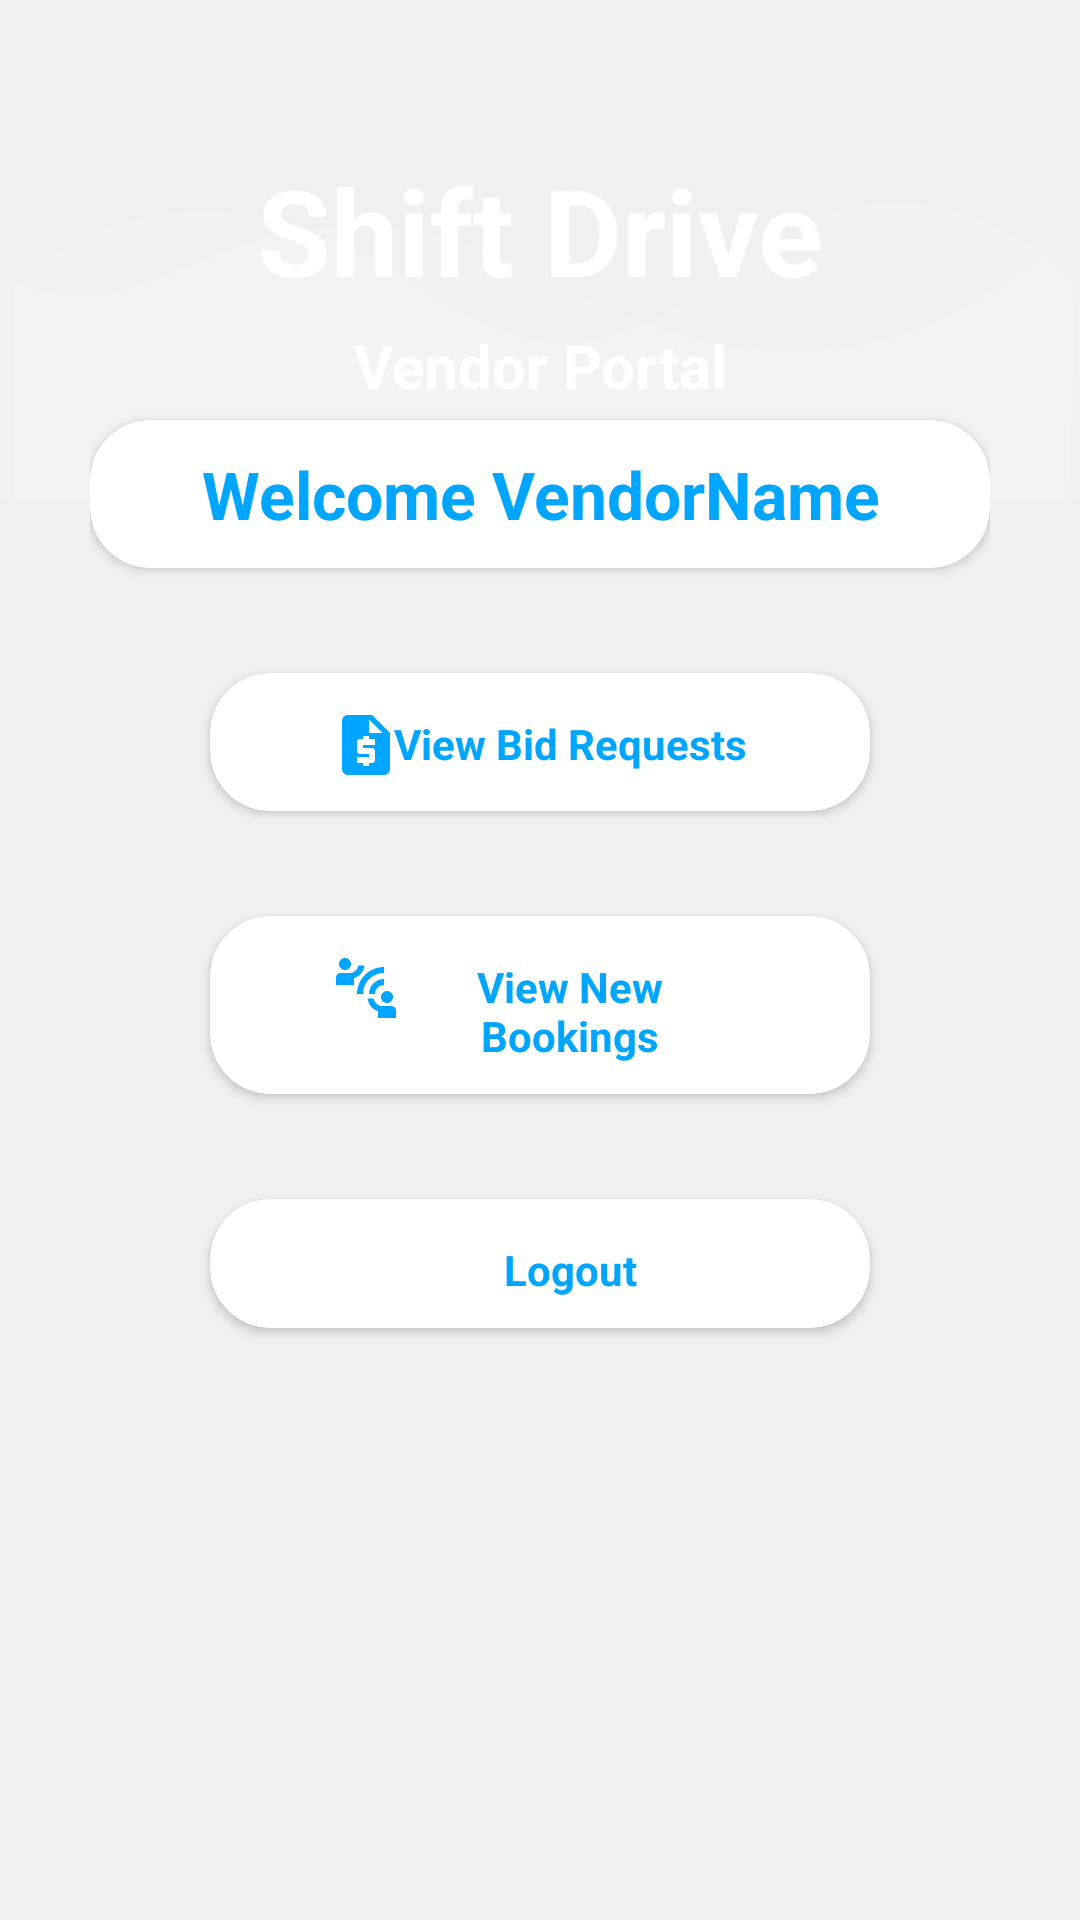

Produce the Android XML layout that renders to this screen, including the resource entries it uses.
<!-- AndroidManifest.xml: application theme AppTheme -->
<!-- res/layout/activity_vendor__dashboard.xml -->
<?xml version="1.0" encoding="utf-8"?>
<RelativeLayout xmlns:android="http://schemas.android.com/apk/res/android"
    xmlns:app="http://schemas.android.com/apk/res-auto"
    xmlns:tools="http://schemas.android.com/tools"
    android:orientation="vertical"
    style="@style/loginParent"
    tools:context=".Vendor_Dashboard">

    <ScrollView
        style="@style/parent">

        <RelativeLayout
            style="@style/parent">

            <LinearLayout
                android:layout_width="match_parent"
                android:layout_height="match_parent"
                android:layout_alignParentTop="true"
                android:weightSum="12">

                <LinearLayout
                    style="@style/parent"
                    android:background="@drawable/login_shape_bk"
                    android:orientation="vertical"
                    android:layout_weight="3">

                    <ImageView
                        style="@style/parent"
                        android:background="@drawable/ic_login_bk"
                        android:contentDescription="login background" />

                </LinearLayout>

            </LinearLayout>

            <LinearLayout
                android:layout_width="match_parent"
                android:layout_height="match_parent"
                android:layout_alignParentTop="true"
                android:orientation="vertical"
                android:layout_marginTop="40dp"
                android:layout_marginRight="30dp"
                android:layout_marginLeft="30dp">


                <TextView
                    style="@style/headerText"
                    android:layout_gravity="center"
                    android:text="Shift Drive"
                    android:textSize="40dp"
                    android:layout_marginTop="10dp"/>
                <TextView
                    style="@style/headerText"
                    android:layout_gravity="center"
                    android:text="Vendor Portal"
                    android:textSize="20dp"
                    android:layout_marginTop="5dp"/>
            </LinearLayout>
            <LinearLayout
                android:layout_width="match_parent"
                android:layout_height="match_parent"
                android:layout_alignParentTop="true"
                android:orientation="vertical"
                android:layout_marginTop="120dp"
                android:layout_marginRight="30dp"
                android:layout_marginLeft="30dp">
                <include
                    layout="@layout/layout_vendor_name"/>

                <include
                    layout="@layout/layout_view_bid_requests"/>

                <include
                    layout="@layout/layout_vendor_booking"/>

                <include
                    layout="@layout/layout_vendor_logout"/>


            </LinearLayout>
        </RelativeLayout>

    </ScrollView>
</RelativeLayout>
<!-- res/layout/layout_vendor_name.xml (included above) -->
<?xml version="1.0" encoding="utf-8"?>
<androidx.cardview.widget.CardView
    xmlns:android="http://schemas.android.com/apk/res/android"
    xmlns:app="http://schemas.android.com/apk/res-auto"
    style="@style/loginCard"
    app:cardCornerRadius="@dimen/loginCardRadius"
    android:elevation="5dp"
    android:layout_gravity="center"
    android:layout_marginTop="@dimen/loginViewsMargin"
    android:layout_marginBottom="@dimen/loginViewsMargin"
    android:background="@color/whiteCardColor">



    <LinearLayout
        style="@style/linearParent"
        android:layout_gravity="center"
        android:padding="@dimen/usernameMargin">

        <TextView
            android:id="@+id/homeusername"
            style="@style/headerTextPrimary"
            android:text="Welcome VendorName" />
    </LinearLayout>
</androidx.cardview.widget.CardView>
<!-- res/layout/layout_view_bid_requests.xml (included above) -->
<?xml version="1.0" encoding="utf-8"?>
<androidx.cardview.widget.CardView
    xmlns:android="http://schemas.android.com/apk/res/android"
    xmlns:app="http://schemas.android.com/apk/res-auto"
    style="@style/loginCard"
    app:cardCornerRadius="@dimen/loginCardRadius"
    android:elevation="5dp"
    android:layout_gravity="center"
    android:layout_marginTop="@dimen/HomeMargin"
    android:layout_marginBottom="@dimen/loginViewsMargin"
    android:layout_marginLeft="40dp"
    android:layout_marginRight="40dp"
    android:background="@color/whiteCardColor">



    <LinearLayout
        style="@style/linearParent"
        android:id="@+id/viewbidrequestBtn"
        android:clickable="true"
        android:layout_gravity="center"
        android:layout_marginLeft="30dp"
        android:layout_marginRight="30dp"
        android:padding="@dimen/usernameMargin">

        <RelativeLayout
            android:layout_width="match_parent"
            android:layout_height="match_parent">

            <ImageView
                android:id="@+id/imageView2"
                android:layout_width="wrap_content"
                android:layout_marginTop="2dp"
                android:layout_height="wrap_content"
                app:srcCompat="@drawable/ic_bid_request" />

            <TextView
                style="@style/headerTextPrimary"
                android:layout_marginLeft="20dp"
                android:textSize="14dp"
                android:layout_marginTop="4dp"
                android:text="View Bid Requests" />
        </RelativeLayout>

    </LinearLayout>
</androidx.cardview.widget.CardView>
<!-- res/layout/layout_vendor_booking.xml (included above) -->
<?xml version="1.0" encoding="utf-8"?>
<androidx.cardview.widget.CardView
    xmlns:android="http://schemas.android.com/apk/res/android"
    xmlns:app="http://schemas.android.com/apk/res-auto"
    style="@style/loginCard"
    app:cardCornerRadius="@dimen/loginCardRadius"
    android:elevation="5dp"
    android:layout_gravity="center"
    android:layout_marginTop="@dimen/HomeMargin"
    android:layout_marginBottom="@dimen/loginViewsMargin"
    android:layout_marginLeft="40dp"
    android:layout_marginRight="40dp"
    android:background="@color/whiteCardColor">



    <LinearLayout
        style="@style/linearParent"
        android:id="@+id/viewnewbookingsBtn"
        android:clickable="true"
        android:layout_gravity="center"
        android:layout_marginLeft="30dp"
        android:layout_marginRight="30dp"
        android:padding="@dimen/usernameMargin">

        <RelativeLayout
            android:layout_width="match_parent"
            android:layout_height="match_parent">

            <ImageView
                android:id="@+id/imageView2"
                android:layout_width="wrap_content"
                android:layout_marginTop="2dp"
                android:layout_height="wrap_content"
                app:srcCompat="@drawable/ic_new_booking" />

            <TextView
                style="@style/headerTextPrimary"
                android:layout_marginLeft="20dp"
                android:textSize="14dp"
                android:layout_marginTop="4dp"
                android:text="View New Bookings" />
        </RelativeLayout>

    </LinearLayout>
</androidx.cardview.widget.CardView>
<!-- res/layout/layout_vendor_logout.xml (included above) -->
<?xml version="1.0" encoding="utf-8"?>
<androidx.cardview.widget.CardView
    xmlns:android="http://schemas.android.com/apk/res/android"
    xmlns:app="http://schemas.android.com/apk/res-auto"
    style="@style/loginCard"
    app:cardCornerRadius="@dimen/loginCardRadius"
    android:elevation="5dp"
    android:layout_gravity="center"
    android:layout_marginTop="@dimen/HomeMargin"
    android:layout_marginBottom="@dimen/loginViewsMargin"
    android:layout_marginLeft="40dp"
    android:layout_marginRight="40dp"
    android:background="@color/whiteCardColor">



    <LinearLayout
        style="@style/linearParent"
        android:id="@+id/vendorlogout"
        android:clickable="true"
        android:layout_gravity="center"
        android:layout_marginLeft="30dp"
        android:layout_marginRight="30dp"
        android:padding="@dimen/usernameMargin">

        <RelativeLayout
            android:layout_width="match_parent"
            android:layout_height="match_parent">

            <ImageView
                android:id="@+id/imageView2"
                android:layout_width="wrap_content"
                android:layout_marginTop="2dp"
                android:layout_height="wrap_content"
                app:srcCompat="@drawable/ic_logout_user" />

            <TextView
                style="@style/headerTextPrimary"
                android:layout_marginLeft="20dp"
                android:textSize="14dp"
                android:layout_marginTop="4dp"
                android:text="Logout" />
        </RelativeLayout>

    </LinearLayout>
</androidx.cardview.widget.CardView>
<!-- resources referenced by this layout -->
<resources>
  <color name="whiteCardColor">#fff</color>
  <dimen name="HomeMargin">15dp</dimen>
  <dimen name="loginCardRadius">20dp</dimen>
  <dimen name="loginViewsMargin">20dp</dimen>
  <dimen name="usernameMargin">10dp</dimen>
  <!-- drawable ic_bid_request (drawable) -->
  <vector android:height="24dp" android:tint="#00A5FF"
      android:viewportHeight="24" android:viewportWidth="24"
      android:width="24dp" xmlns:android="http://schemas.android.com/apk/res/android">
      <path android:fillColor="@android:color/white" android:pathData="M14,2H6C4.9,2 4.01,2.9 4.01,4L4,20c0,1.1 0.89,2 1.99,2H18c1.1,0 2,-0.9 2,-2V8L14,2zM15,12h-4v1h3c0.55,0 1,0.45 1,1v3c0,0.55 -0.45,1 -1,1h-1v1h-2v-1H9v-2h4v-1h-3c-0.55,0 -1,-0.45 -1,-1v-3c0,-0.55 0.45,-1 1,-1h1V9h2v1h2V12zM13,8V3.5L17.5,8H13z"/>
  </vector>
  <!-- drawable ic_new_booking (drawable) -->
  <vector android:height="24dp" android:tint="#00A5FF"
      android:viewportHeight="24" android:viewportWidth="24"
      android:width="24dp" xmlns:android="http://schemas.android.com/apk/res/android">
      <path android:fillColor="@android:color/white" android:pathData="M11,14H9c0,-4.97 4.03,-9 9,-9v2C14.13,7 11,10.13 11,14zM18,11V9c-2.76,0 -5,2.24 -5,5h2C15,12.34 16.34,11 18,11zM7,4c0,-1.11 -0.89,-2 -2,-2S3,2.89 3,4s0.89,2 2,2S7,5.11 7,4zM11.45,4.5h-2C9.21,5.92 7.99,7 6.5,7h-3C2.67,7 2,7.67 2,8.5V11h6V8.74C9.86,8.15 11.25,6.51 11.45,4.5zM19,17c1.11,0 2,-0.89 2,-2s-0.89,-2 -2,-2s-2,0.89 -2,2S17.89,17 19,17zM20.5,18h-3c-1.49,0 -2.71,-1.08 -2.95,-2.5h-2c0.2,2.01 1.59,3.65 3.45,4.24V22h6v-2.5C22,18.67 21.33,18 20.5,18z"/>
  </vector>
  <style name="headerText" parent="parent">
          <item name="android:textSize">@dimen/headerTextSize</item>
          <item name="android:textAlignment">center</item>
          <item name="android:textColor">@color/whiteTextColor</item>
          <item name="android:textStyle">bold</item>
      </style>
  <style name="headerTextPrimary" parent="headerText">
          <item name="android:textColor">@color/primaryTextColor</item>
      </style>
  <style name="linearParent" parent="parent">
          <item name="android:orientation">vertical</item>
      </style>
  <style name="loginCard" parent="parent" />
  <style name="loginParent" parent="parent">
          <item name="android:layout_height">match_parent</item>
          <item name="android:background">@color/loginBkColor</item>
          <item name="android:focusableInTouchMode">true</item>
      </style>
  <style name="parent">
          <item name="android:layout_width">match_parent</item>
          <item name="android:layout_height">wrap_content</item>
      </style>
  <style name="AppTheme" parent="Theme.AppCompat.Light.NoActionBar">
          
          <item name="colorPrimary">@color/colorPrimary</item>
          <item name="colorPrimaryDark">@color/colorPrimaryDark</item>
          <item name="colorAccent">@color/colorAccent</item>
  
          <item name="android:textColorHint">@color/colorPrimary</item>
          <item name="android:navigationBarColor">@color/colorAccent</item>
          <item name="android:windowLightNavigationBar">true</item>
      </style>
  <dimen name="headerTextSize">22sp</dimen>
  <color name="whiteTextColor">#fff</color>
  <color name="primaryTextColor">#00a5ff</color>
  <color name="loginBkColor">#f0f0f0</color>
  <color name="colorPrimary">#1F5BF3</color>
  <color name="colorPrimaryDark">#0947E8</color>
  <color name="colorAccent">#00A5FF</color>
</resources>
